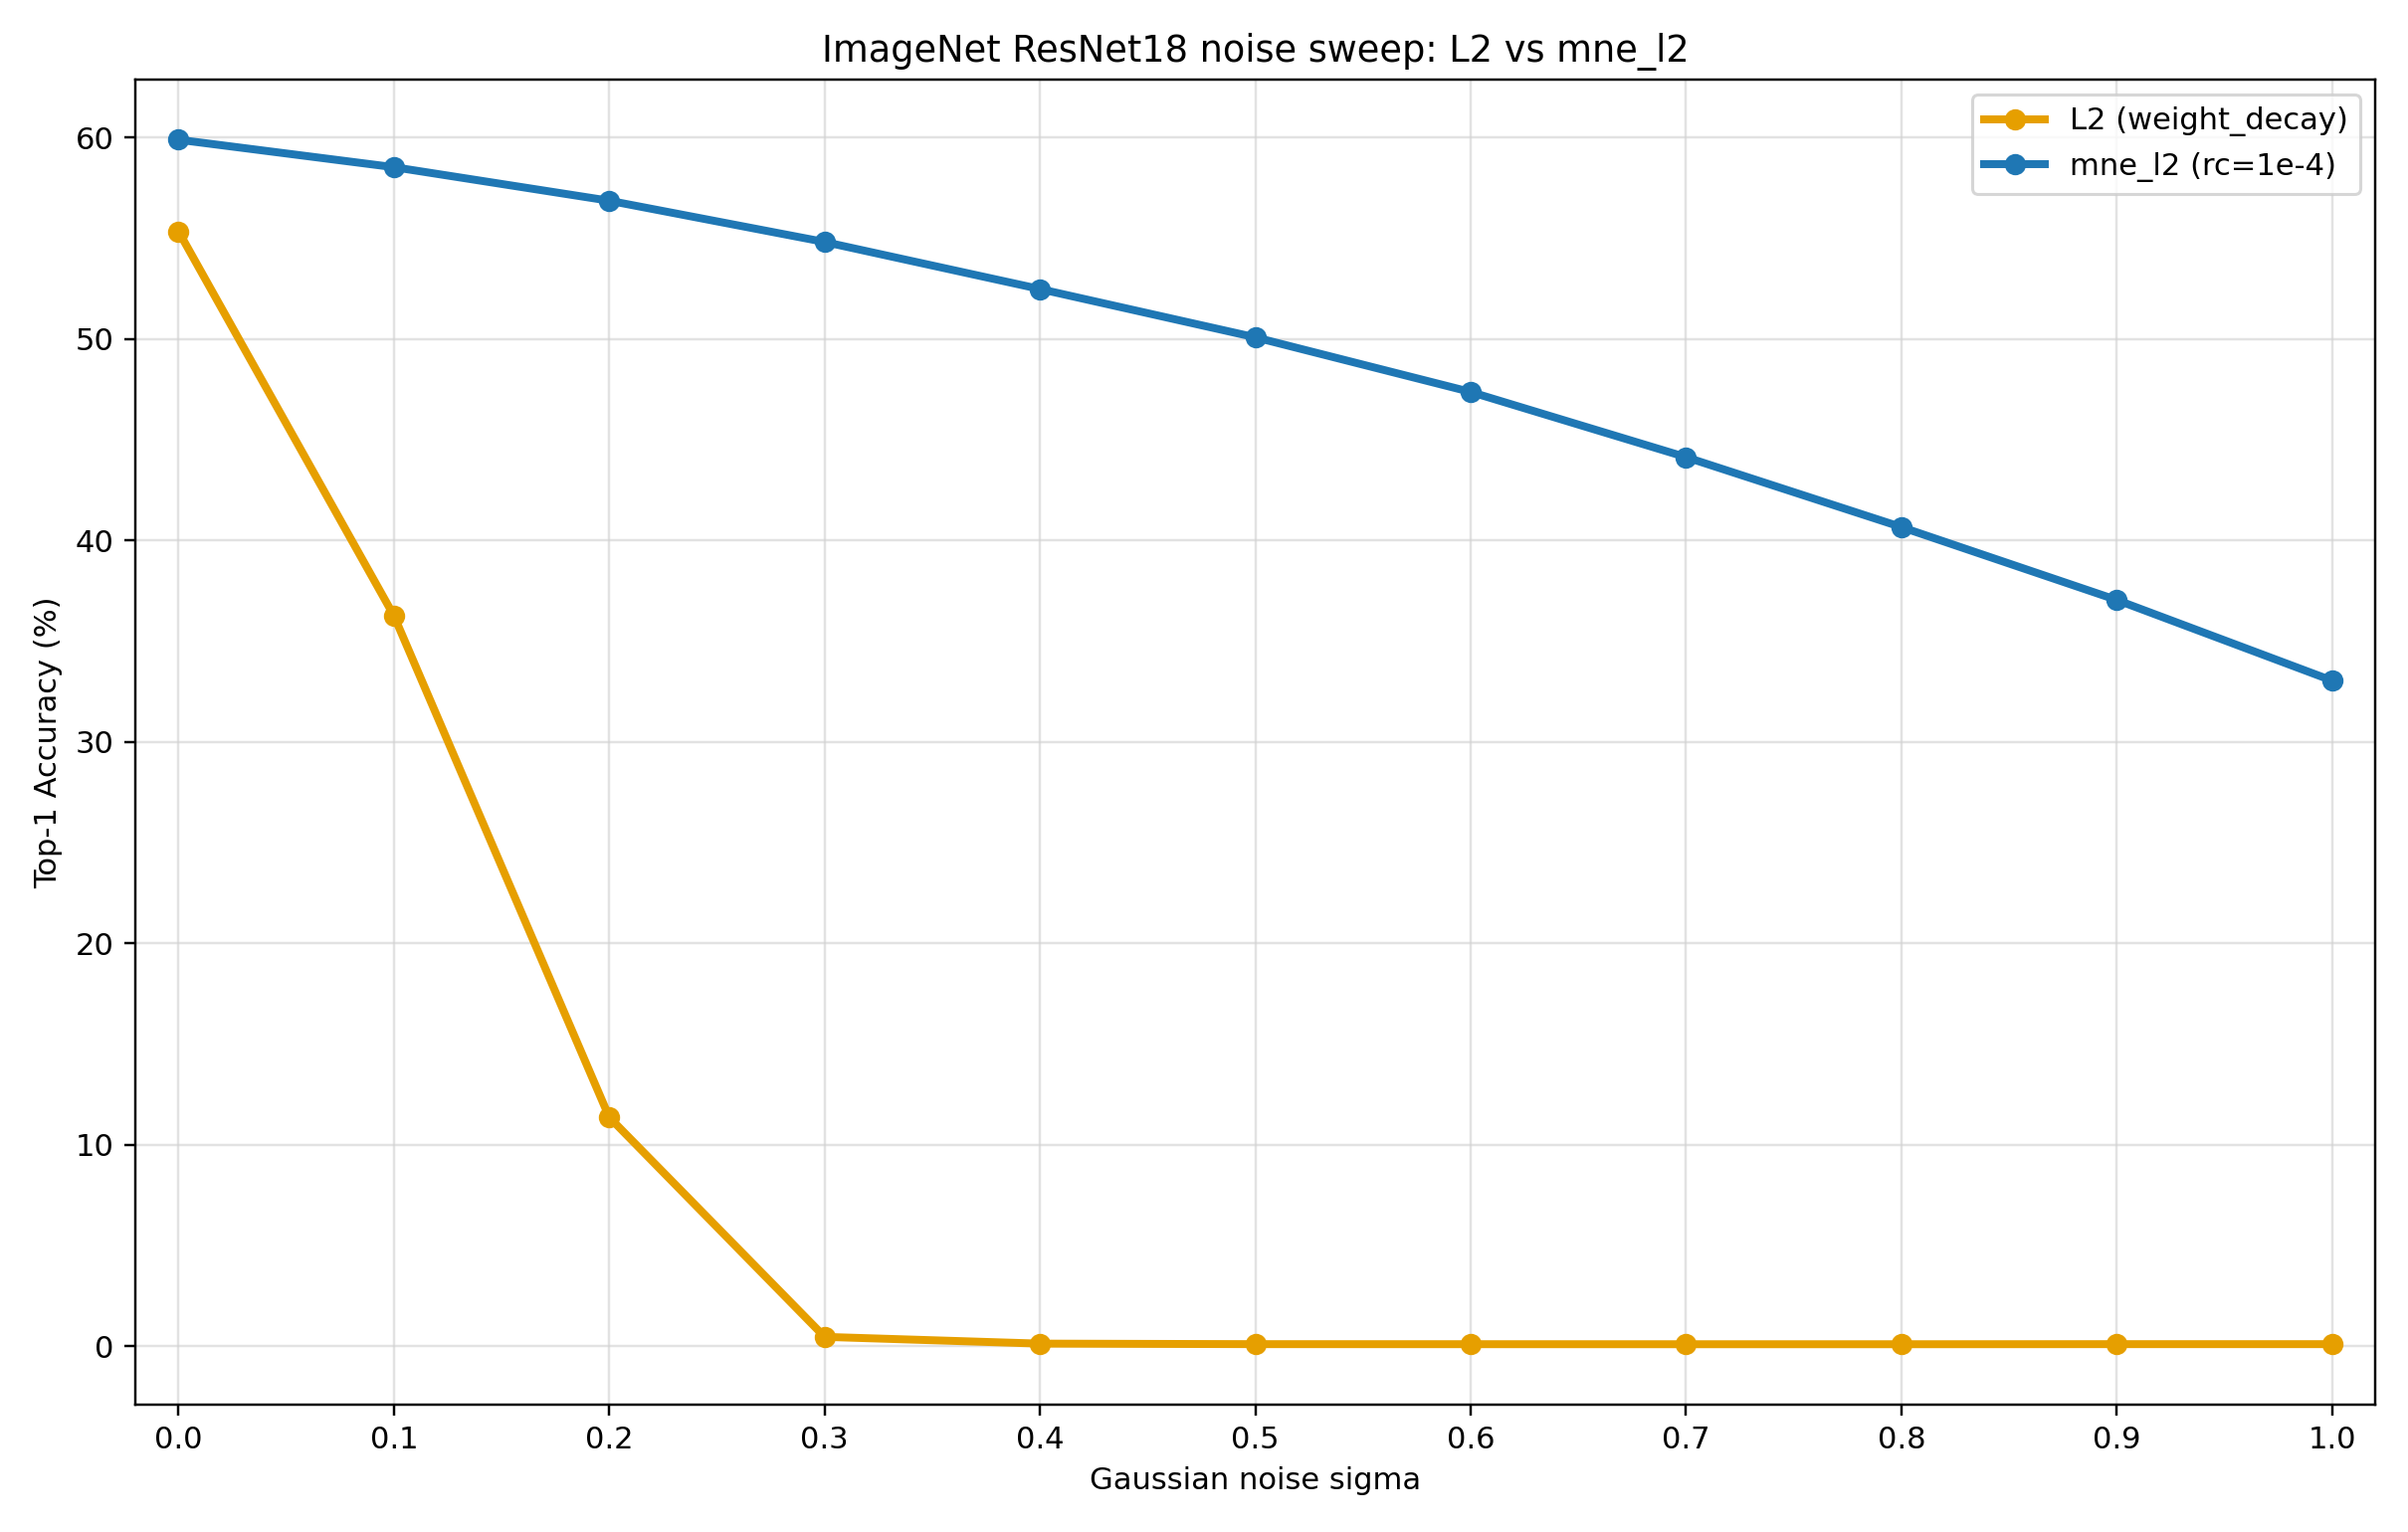

The data file committed next to this chart (first rows):
sigma, acc_l2_weight_decay, acc_mne_l2_rc1e-4
0.0, 55.34, 59.89
0.1, 36.26, 58.53
0.2, 11.36, 56.86
0.3, 0.462, 54.82
0.4, 0.126, 52.48
0.5, 0.1, 50.08
0.6, 0.098, 47.37
0.7, 0.096, 44.13
0.8, 0.096, 40.66
0.9, 0.1, 37.04
1.0, 0.1, 33.04
